Dataset: dataset (GitHub, FezzMad/Computer-vision-project). Classes: Gala apple, Golden apple, Granny Smith apple, honey crisp, Red Chief apple.

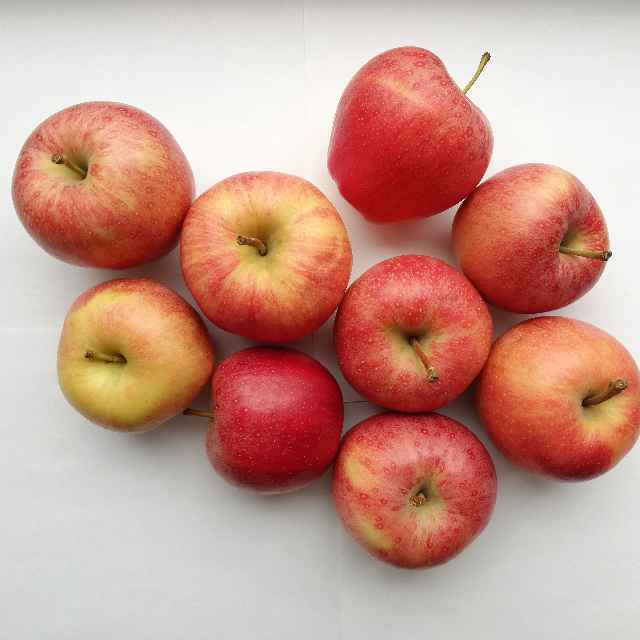
Label: Gala apple

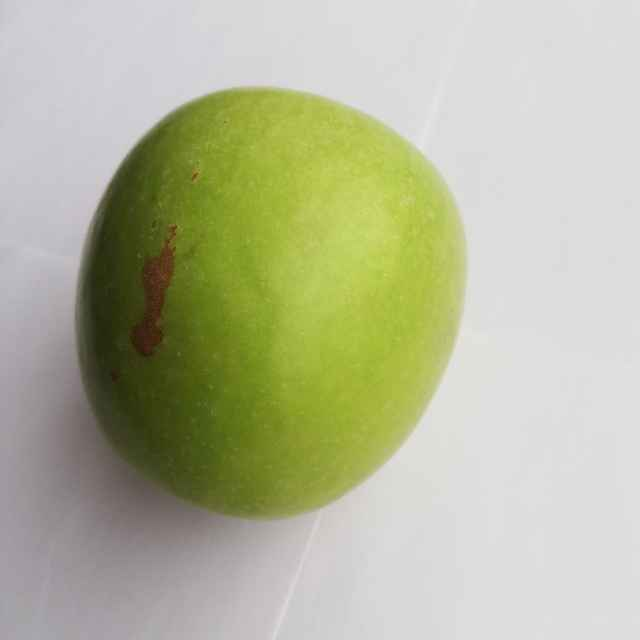
Label: Granny Smith apple

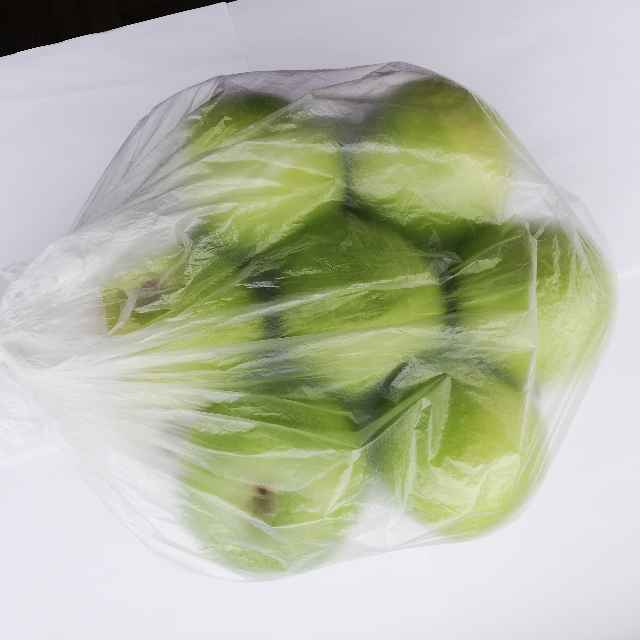
Label: Granny Smith apple

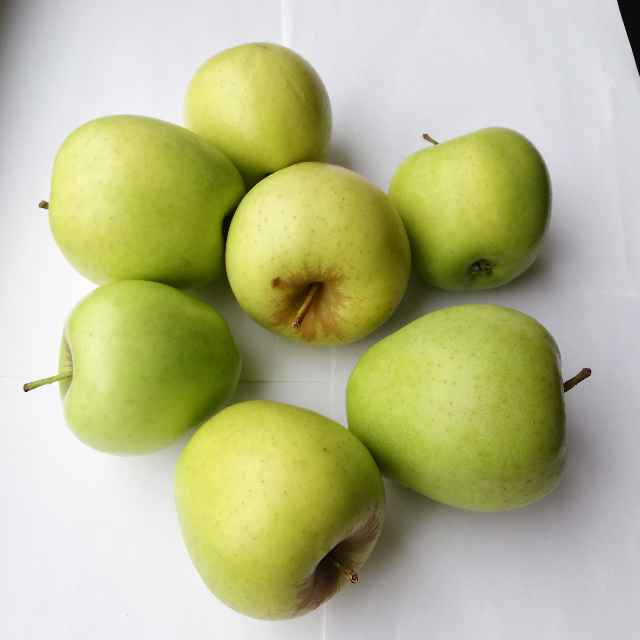
Label: Golden apple

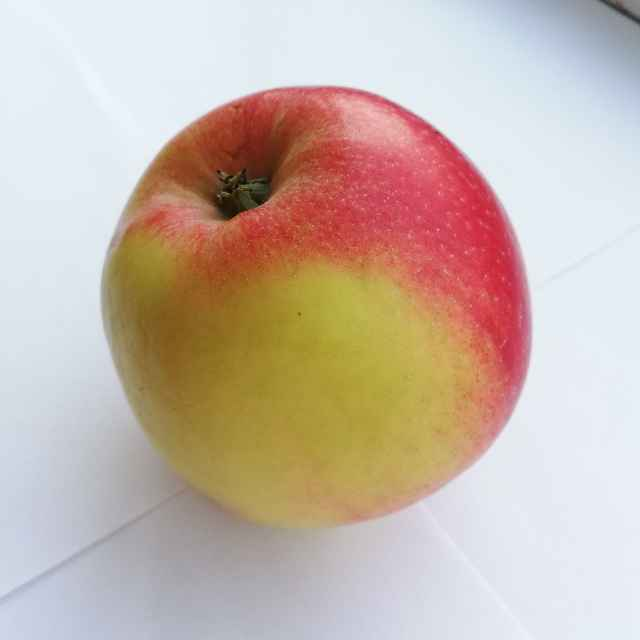
Label: honey crisp

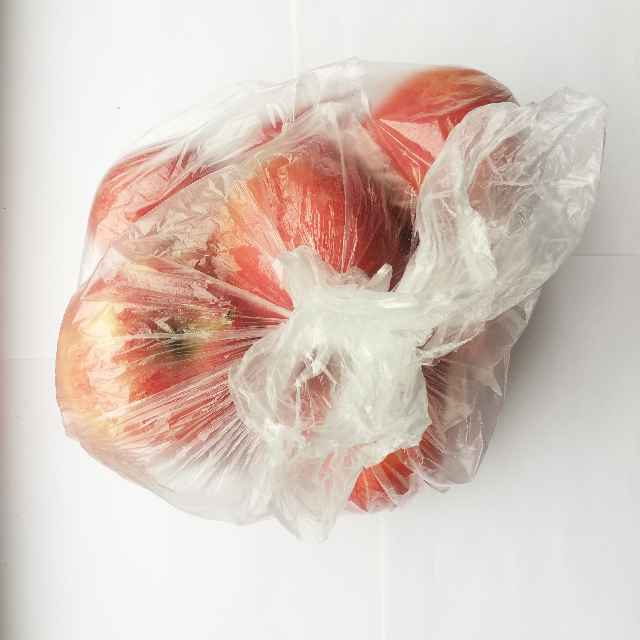
Label: Gala apple
